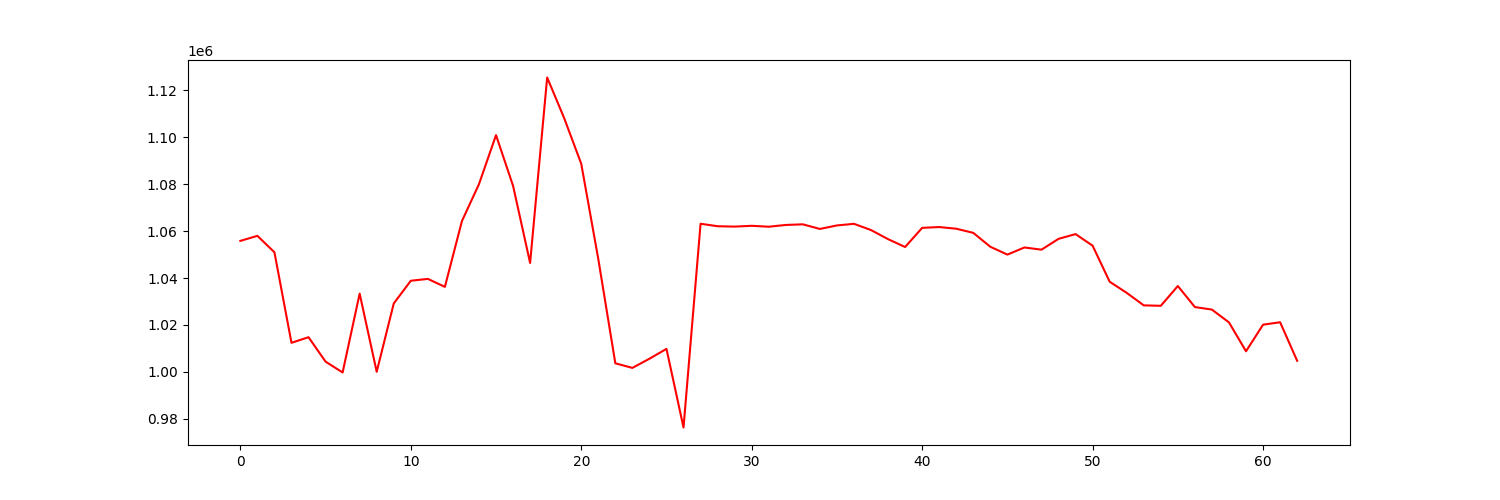

Data behind this chart, as committed beside it:
account_value, date, daily_return
1055852, 2022-10-04, 
1058007, 2022-10-05, 0.002041
1050998, 2022-10-06, -0.006625
1012410, 2022-10-07, -0.03672
1014794, 2022-10-10, 0.002355
1004388, 2022-10-11, -0.01025
999764, 2022-10-12, -0.004604
1033366, 2022-10-13, 0.03361
1000053, 2022-10-14, -0.03224
1029175, 2022-10-17, 0.02912
1038858, 2022-10-18, 0.009409
1039653, 2022-10-19, 0.0007653
1036256, 2022-10-20, -0.003267
1064295, 2022-10-21, 0.02706
1080048, 2022-10-24, 0.0148
1100932, 2022-10-25, 0.01934
1079325, 2022-10-26, -0.01963
1046446, 2022-10-27, -0.03046
1125501, 2022-10-28, 0.07555
1108158, 2022-10-31, -0.01541
1088719, 2022-11-01, -0.01754
1048108, 2022-11-02, -0.0373
1003666, 2022-11-03, -0.0424
1001712, 2022-11-04, -0.001947
1005620, 2022-11-07, 0.003902
1009819, 2022-11-08, 0.004175
976305, 2022-11-09, -0.03319
1063164, 2022-11-10, 0.08897
1062101, 2022-11-11, -0.0009999
1061945, 2022-11-14, -0.0001468
1062280, 2022-11-15, 0.0003153
1061893, 2022-11-16, -0.0003646
1062645, 2022-11-17, 0.0007081
1062913, 2022-11-18, 0.0002523
1060943, 2022-11-21, -0.001853
1062437, 2022-11-22, 0.001408
1063129, 2022-11-23, 0.0006515
1060469, 2022-11-25, -0.002503
1056591, 2022-11-28, -0.003657
1053244, 2022-11-29, -0.003167
1061406, 2022-11-30, 0.007749
1061753, 2022-12-01, 0.0003267
1061043, 2022-12-02, -0.0006686
1059270, 2022-12-05, -0.001671
1053344, 2022-12-06, -0.005594
1050004, 2022-12-07, -0.003171
1053047, 2022-12-08, 0.002898
1052108, 2022-12-09, -0.0008915
1056722, 2022-12-12, 0.004386
1058752, 2022-12-13, 0.001921
1053799, 2022-12-14, -0.004678
1038457, 2022-12-15, -0.01456
1033700, 2022-12-16, -0.004581
1028374, 2022-12-19, -0.005153
1028180, 2022-12-20, -0.0001886
1036613, 2022-12-21, 0.008203
1027646, 2022-12-22, -0.008651
1026567, 2022-12-23, -0.00105
1021101, 2022-12-27, -0.005324
1008804, 2022-12-28, -0.01204
... 3 more rows
